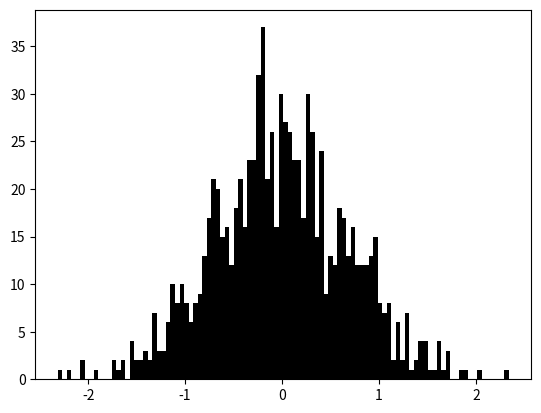

Recreate this plot in Python.
# [redacted]
#!/bin/python3
import numpy as np
import matplotlib.pyplot as plt
from random import random
#Rejection Method
def f(x):
    return np.exp(-(x**2))
ntries = 10000

xmin=-10
xmax=10
ymin=0
ymax=1

x = []
for i in range(ntries):
    xran=xmin+(xmax-xmin)*random()
    yran=ymin+(ymax-ymin)*random()
    if(f(xran)>=yran):
        x.append(xran)
        
freq,binv,intr=plt.hist(x,bins=100,color='k')
plt.show()
exit()
